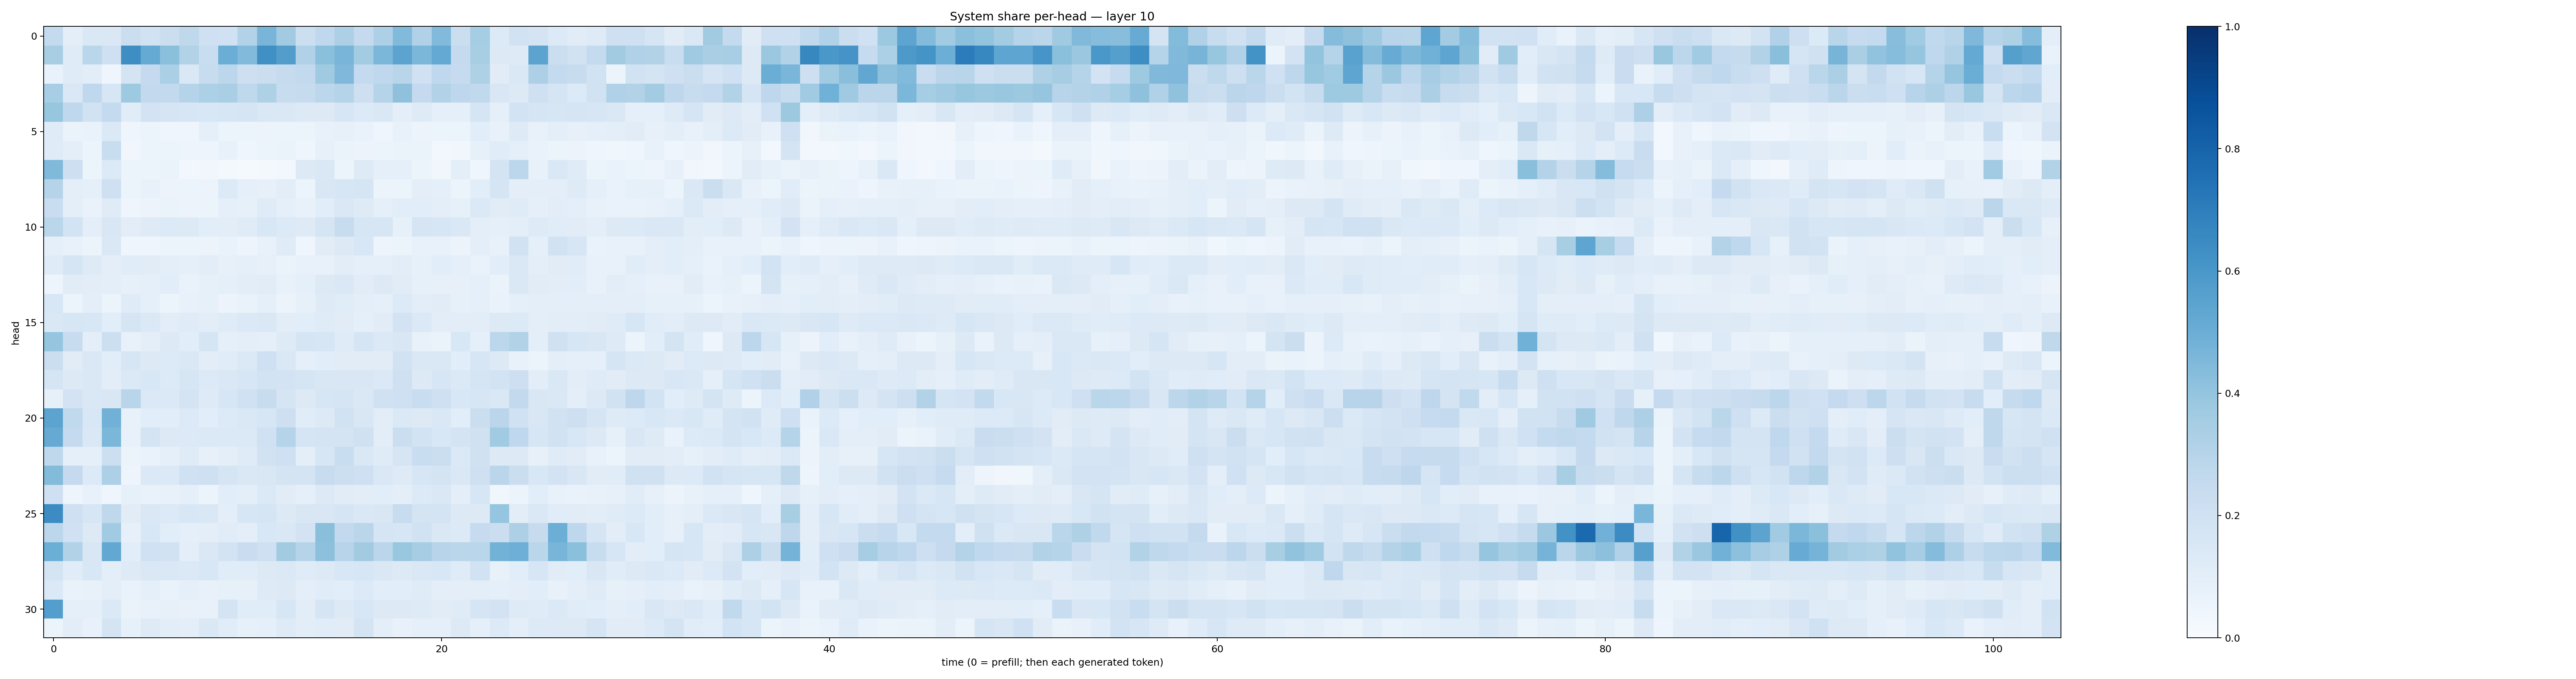

Values plotted in this chart, from the file beside it:
0.25587705, 0.10134356, 0.14508967, 0.14482503, 0.226097, 0.19183931, 0.22595741, 0.27104998, 0.20912294, 0.20193341, 0.30961874, 0.46485734, 0.36297277, 0.21531905, 0.26855877, 0.32567388, 0.25235933, 0.327416, 0.443453, 0.3195235, 0.4415752, 0.22436973, 0.35170636, 0.13509546
0.3426, 0.1177, 0.2867, 0.2083, 0.6385, 0.519, 0.4213, 0.3163, 0.2316, 0.5025, 0.4428, 0.6322, 0.5705, 0.3187, 0.4186, 0.4683, 0.3562, 0.4585, 0.5431, 0.4571, 0.5198, 0.2527, 0.3427, 0.1317
0.07022, 0.1207, 0.1038, 0.04094, 0.1792, 0.2526, 0.3351, 0.1434, 0.2413, 0.2797, 0.2148, 0.2258, 0.2453, 0.2616, 0.3676, 0.4521, 0.2573, 0.2677, 0.2919, 0.1994, 0.2668, 0.2492, 0.3218, 0.1117
0.3438, 0.1448, 0.2676, 0.163, 0.3747, 0.2589, 0.2593, 0.2983, 0.3312, 0.3359, 0.2701, 0.3226, 0.2368, 0.2434, 0.2789, 0.3028, 0.2132, 0.304, 0.4125, 0.2511, 0.309, 0.2742, 0.2618, 0.1496
0.391, 0.2681, 0.189, 0.255, 0.1156, 0.1815, 0.1684, 0.1595, 0.1557, 0.1568, 0.1676, 0.1441, 0.1448, 0.1316, 0.1257, 0.1619, 0.1331, 0.1412, 0.09971, 0.1219, 0.09271, 0.09096, 0.1691, 0.0868
0.1176, 0.06476, 0.06799, 0.1397, 0.0426, 0.06219, 0.04589, 0.04653, 0.0922, 0.05973, 0.05267, 0.05796, 0.05958, 0.06231, 0.07483, 0.07985, 0.06761, 0.04661, 0.07561, 0.0553, 0.0543, 0.06226, 0.1074, 0.07758
0.1207, 0.09425, 0.06173, 0.231, 0.03188, 0.0535, 0.0546, 0.04725, 0.04905, 0.07094, 0.04376, 0.05186, 0.06373, 0.04626, 0.07979, 0.06421, 0.05682, 0.05082, 0.06479, 0.06376, 0.02949, 0.03366, 0.08422, 0.116
0.4486, 0.2126, 0.05368, 0.1339, 0.05913, 0.05306, 0.06395, 0.02643, 0.03295, 0.01842, 0.01321, 0.0162, 0.02633, 0.1317, 0.1453, 0.05257, 0.1241, 0.08661, 0.09167, 0.05447, 0.03305, 0.09623, 0.04024, 0.1787
0.3032, 0.1016, 0.09335, 0.206, 0.05394, 0.07279, 0.05486, 0.05207, 0.05817, 0.133, 0.08622, 0.07953, 0.1024, 0.05875, 0.15, 0.1569, 0.1682, 0.06206, 0.05891, 0.1013, 0.09308, 0.06205, 0.1073, 0.166
0.2329, 0.09584, 0.06733, 0.1203, 0.04359, 0.05844, 0.06374, 0.05687, 0.06013, 0.08771, 0.0833, 0.1172, 0.09352, 0.07245, 0.107, 0.1413, 0.1239, 0.08647, 0.1061, 0.106, 0.09934, 0.08328, 0.1395, 0.1114
0.2866, 0.1867, 0.09877, 0.1494, 0.1023, 0.1244, 0.134, 0.1274, 0.1086, 0.1025, 0.1197, 0.153, 0.1366, 0.1235, 0.1701, 0.2368, 0.1617, 0.1582, 0.08304, 0.1687, 0.1587, 0.1481, 0.1014, 0.0907
0.09158, 0.07234, 0.06021, 0.1456, 0.04235, 0.04227, 0.05219, 0.05983, 0.05498, 0.06746, 0.04952, 0.07153, 0.12, 0.0451, 0.1123, 0.1323, 0.1528, 0.05045, 0.06052, 0.07136, 0.07211, 0.05625, 0.09609, 0.07717
0.1194, 0.165, 0.1239, 0.0962, 0.1164, 0.111, 0.09837, 0.09312, 0.1029, 0.08064, 0.08747, 0.08128, 0.06352, 0.07782, 0.07424, 0.1018, 0.09306, 0.08692, 0.1046, 0.0847, 0.109, 0.09319, 0.06641, 0.1067
0.04699, 0.1117, 0.1021, 0.09461, 0.08394, 0.08638, 0.1084, 0.06743, 0.08231, 0.09209, 0.1021, 0.1116, 0.07617, 0.0935, 0.1302, 0.1443, 0.1117, 0.1316, 0.113, 0.08388, 0.08159, 0.07965, 0.0913, 0.06259
0.1534, 0.05972, 0.09787, 0.06054, 0.1206, 0.08733, 0.05387, 0.07156, 0.08533, 0.05817, 0.06758, 0.09248, 0.05551, 0.08214, 0.1221, 0.1139, 0.09803, 0.08728, 0.1338, 0.1033, 0.1102, 0.08534, 0.08771, 0.06853
0.1461, 0.1635, 0.1534, 0.1081, 0.1658, 0.137, 0.1026, 0.12, 0.1018, 0.1178, 0.137, 0.1454, 0.1026, 0.1091, 0.1188, 0.1128, 0.09314, 0.1129, 0.1821, 0.1376, 0.1035, 0.102, 0.1043, 0.1287
0.3967, 0.2354, 0.1001, 0.2181, 0.07703, 0.09624, 0.1307, 0.1077, 0.1649, 0.08733, 0.1014, 0.0877, 0.1243, 0.1651, 0.1598, 0.1211, 0.1667, 0.1369, 0.1488, 0.07754, 0.06527, 0.1559, 0.09337, 0.28
0.2197, 0.1096, 0.1407, 0.1088, 0.1565, 0.1283, 0.1331, 0.1451, 0.1035, 0.117, 0.1369, 0.2078, 0.1437, 0.08715, 0.1069, 0.1103, 0.1104, 0.1094, 0.1932, 0.1413, 0.1479, 0.1066, 0.1591, 0.1306
0.1692, 0.1328, 0.1421, 0.1044, 0.1374, 0.1546, 0.1349, 0.1598, 0.1364, 0.1482, 0.1581, 0.1857, 0.1814, 0.1712, 0.1508, 0.1504, 0.1505, 0.1385, 0.2086, 0.1297, 0.1565, 0.1369, 0.1709, 0.1837
0.08207, 0.1828, 0.1437, 0.1521, 0.2925, 0.1372, 0.1399, 0.1719, 0.1227, 0.157, 0.2014, 0.2357, 0.1645, 0.1263, 0.1619, 0.1717, 0.1455, 0.1957, 0.2089, 0.2327, 0.2094, 0.1536, 0.1583, 0.1426
0.5458, 0.2652, 0.1531, 0.4821, 0.07127, 0.1081, 0.1079, 0.1333, 0.1055, 0.1332, 0.1454, 0.1636, 0.2124, 0.1147, 0.1263, 0.1932, 0.1501, 0.1028, 0.1397, 0.1279, 0.142, 0.1062, 0.2263, 0.2815
0.5117, 0.252, 0.1466, 0.4579, 0.07212, 0.1719, 0.1251, 0.1329, 0.1395, 0.1404, 0.1382, 0.1998, 0.3032, 0.1689, 0.1723, 0.1772, 0.1963, 0.1046, 0.2191, 0.1849, 0.1559, 0.1732, 0.1984, 0.3666
0.2731, 0.08773, 0.08998, 0.2164, 0.06238, 0.06856, 0.08878, 0.1207, 0.08096, 0.09619, 0.1177, 0.1884, 0.2097, 0.09529, 0.1606, 0.2343, 0.1423, 0.1206, 0.1646, 0.2315, 0.2238, 0.1373, 0.1959, 0.1313
0.4405, 0.2516, 0.1356, 0.3279, 0.04874, 0.1394, 0.1405, 0.2006, 0.2045, 0.1664, 0.1411, 0.1523, 0.1726, 0.1739, 0.2346, 0.2187, 0.2101, 0.1444, 0.1221, 0.1575, 0.1777, 0.1411, 0.2078, 0.2815
0.2041, 0.04774, 0.07598, 0.04061, 0.085, 0.06769, 0.0719, 0.08925, 0.05372, 0.1063, 0.09851, 0.137, 0.1132, 0.08976, 0.1296, 0.1115, 0.1043, 0.1092, 0.09825, 0.1353, 0.1444, 0.09868, 0.1581, 0.03883
0.6465, 0.2081, 0.1582, 0.2717, 0.1111, 0.1423, 0.1362, 0.1539, 0.1426, 0.09757, 0.1608, 0.1673, 0.1318, 0.1489, 0.151, 0.1665, 0.1449, 0.1513, 0.2421, 0.179, 0.1793, 0.131, 0.1298, 0.3969
0.2778, 0.2005, 0.1277, 0.364, 0.08042, 0.1525, 0.106, 0.08837, 0.09629, 0.1143, 0.09894, 0.1538, 0.1413, 0.1835, 0.4222, 0.2613, 0.2831, 0.1688, 0.162, 0.1941, 0.1426, 0.1338, 0.2469, 0.2226
0.4965, 0.3161, 0.1505, 0.5269, 0.1069, 0.2, 0.1899, 0.09799, 0.1479, 0.1826, 0.2271, 0.2034, 0.3599, 0.2999, 0.4168, 0.2939, 0.3609, 0.2821, 0.3833, 0.3511, 0.2968, 0.2883, 0.2876, 0.4772
0.1725, 0.1134, 0.1549, 0.09605, 0.1232, 0.1416, 0.1416, 0.1393, 0.1549, 0.1141, 0.1155, 0.1274, 0.1406, 0.1185, 0.132, 0.155, 0.1605, 0.1425, 0.1298, 0.1455, 0.1534, 0.1209, 0.1897, 0.07231
0.1378, 0.0684, 0.0745, 0.09616, 0.06676, 0.09267, 0.06723, 0.09317, 0.07767, 0.08504, 0.0787, 0.1218, 0.1316, 0.09462, 0.1145, 0.1061, 0.1346, 0.1075, 0.1066, 0.1202, 0.09695, 0.09969, 0.1013, 0.08919
0.5694, 0.09247, 0.08867, 0.1372, 0.06498, 0.07233, 0.08198, 0.07679, 0.07488, 0.1751, 0.1163, 0.1164, 0.1566, 0.1033, 0.1699, 0.1256, 0.1535, 0.1303, 0.13, 0.1236, 0.1103, 0.1172, 0.1676, 0.1834
0.05231, 0.1019, 0.07239, 0.1777, 0.0824, 0.1239, 0.1049, 0.09606, 0.1435, 0.1134, 0.08319, 0.08635, 0.1237, 0.102, 0.1155, 0.1107, 0.1783, 0.09468, 0.07068, 0.08999, 0.09288, 0.1261, 0.09187, 0.135
